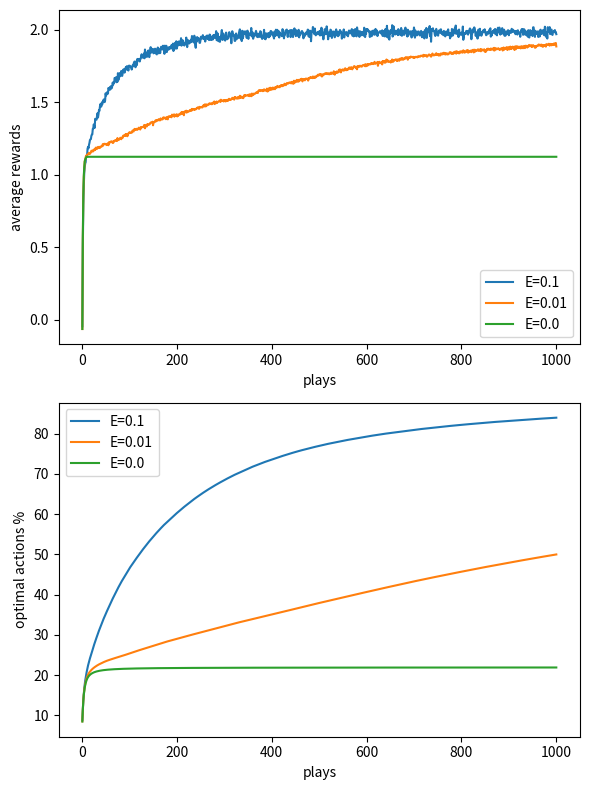

Write the Python code that produced this figure.
import matplotlib.pyplot as plt
from numpy import random
import numpy as np

k=10

def E_greedy(apsilon,R,redo,average_rewards,average_optimal_action):
 
    #optimum action from all 10 livers:    
    optimal_action=R.index(max(R))
    redo=redo+1
    #initialize:
    Q= [0]*k
    N= [0]*k
    
    #playing bandit for 1000 times and keeping a track of rewards generated:
    plays=1000
    #generating an action with E-greedy 
    #for probability 0.1, apsiolon is 10, for 0.01 it is 100 and for 0.0 it is 1000

    
    for i in range(plays):
        #selecting an action according to probability apsilon
        if(np.random.random()<apsilon):
            action=(random.randint(0,10))
        else:
            action=Q.index(max(Q))
            
       #working of E-greedy
        reward=R[action]
        N[action]=N[action]+1
        Q[action]=Q[action]+(1/N[action])*(reward-Q[action])
        
        #store rewards in an array to plot an average reward for both 1000 and 1000 plays, giving grafh below:
        if(redo==1):
            average_rewards.append(Q[action])
            average_optimal_action.append(N[optimal_action]/sum(N))
        
            
        elif(redo>=2):  
            average_rewards[i]=(average_rewards[i]*(redo-1)/redo)+(Q[action]/redo)
            average_optimal_action[i]=(average_optimal_action[i]*(redo-1)/redo)+((N[optimal_action]/sum(N))/redo)
            
    return(average_rewards,average_optimal_action)        
    
    
#main  
average_rewards_1=[]
average_optimal_action_1=[]
average_rewards_2=[]
average_optimal_action_2=[]
average_rewards_3=[]
average_optimal_action_3=[]    
   
for redo in range(2000):#arms
    
    #Building a 10-armed Bandit machine with normal-distribtion:
    R=[]
    for i in range(k):
        r = random.normal(random.normal(loc=0, scale=1), scale=1)
        R.append(r)

    #create different e-greedy for 3 different apsilons values 0.1, 0.01, 0.0:    
    
    if(redo==0):
        
        average_rewards_1,average_optimal_action_1 = E_greedy(0.1,R,redo,average_rewards_1,average_optimal_action_1)
        average_rewards_2,average_optimal_action_2 = E_greedy(0.01,R,redo,average_rewards_2,average_optimal_action_2)
        average_rewards_3,average_optimal_action_3 = E_greedy(0.00,R,redo,average_rewards_3,average_optimal_action_3)
    else:
        
        average_rewards_1,average_optimal_action_1 = E_greedy(0.1,R,redo,average_rewards_1,average_optimal_action_1)
        average_rewards_2,average_optimal_action_2 = E_greedy(0.01,R,redo,average_rewards_2,average_optimal_action_2)
        average_rewards_3,average_optimal_action_3 = E_greedy(0.00,R,redo,average_rewards_3,average_optimal_action_3)        

 




#x1 = np.linspace(1, 1001, 1000)

plt.show()



plt.figure(figsize=(6,8))
plt.subplot(211)
plt.plot([x for x in range(1,1001)],[y for y in average_rewards_1], label='E=0.1')
plt.plot([x for x in range(1,1001)],[y for y in average_rewards_2], label='E=0.01')
plt.plot([x for x in range(1,1001)],[y for y in average_rewards_3], label='E=0.0')
plt.xlabel('plays')
plt.ylabel('average rewards')
plt.legend()

#plt.title('Lines on top of dots')

# Scatter plot on top of lines
plt.subplot(212)
plt.plot([x for x in range(1,1001)],[y*100 for y in average_optimal_action_1], label='E=0.1')
plt.plot([x for x in range(1,1001)],[y*100 for y in average_optimal_action_2], label='E=0.01')
plt.plot([x for x in range(1,1001)],[y*100 for y in average_optimal_action_3], label='E=0.0')
plt.xlabel('plays')
plt.ylabel('optimal actions %')
plt.legend()
#plt.title('Dots on top of lines')
plt.tight_layout()


  